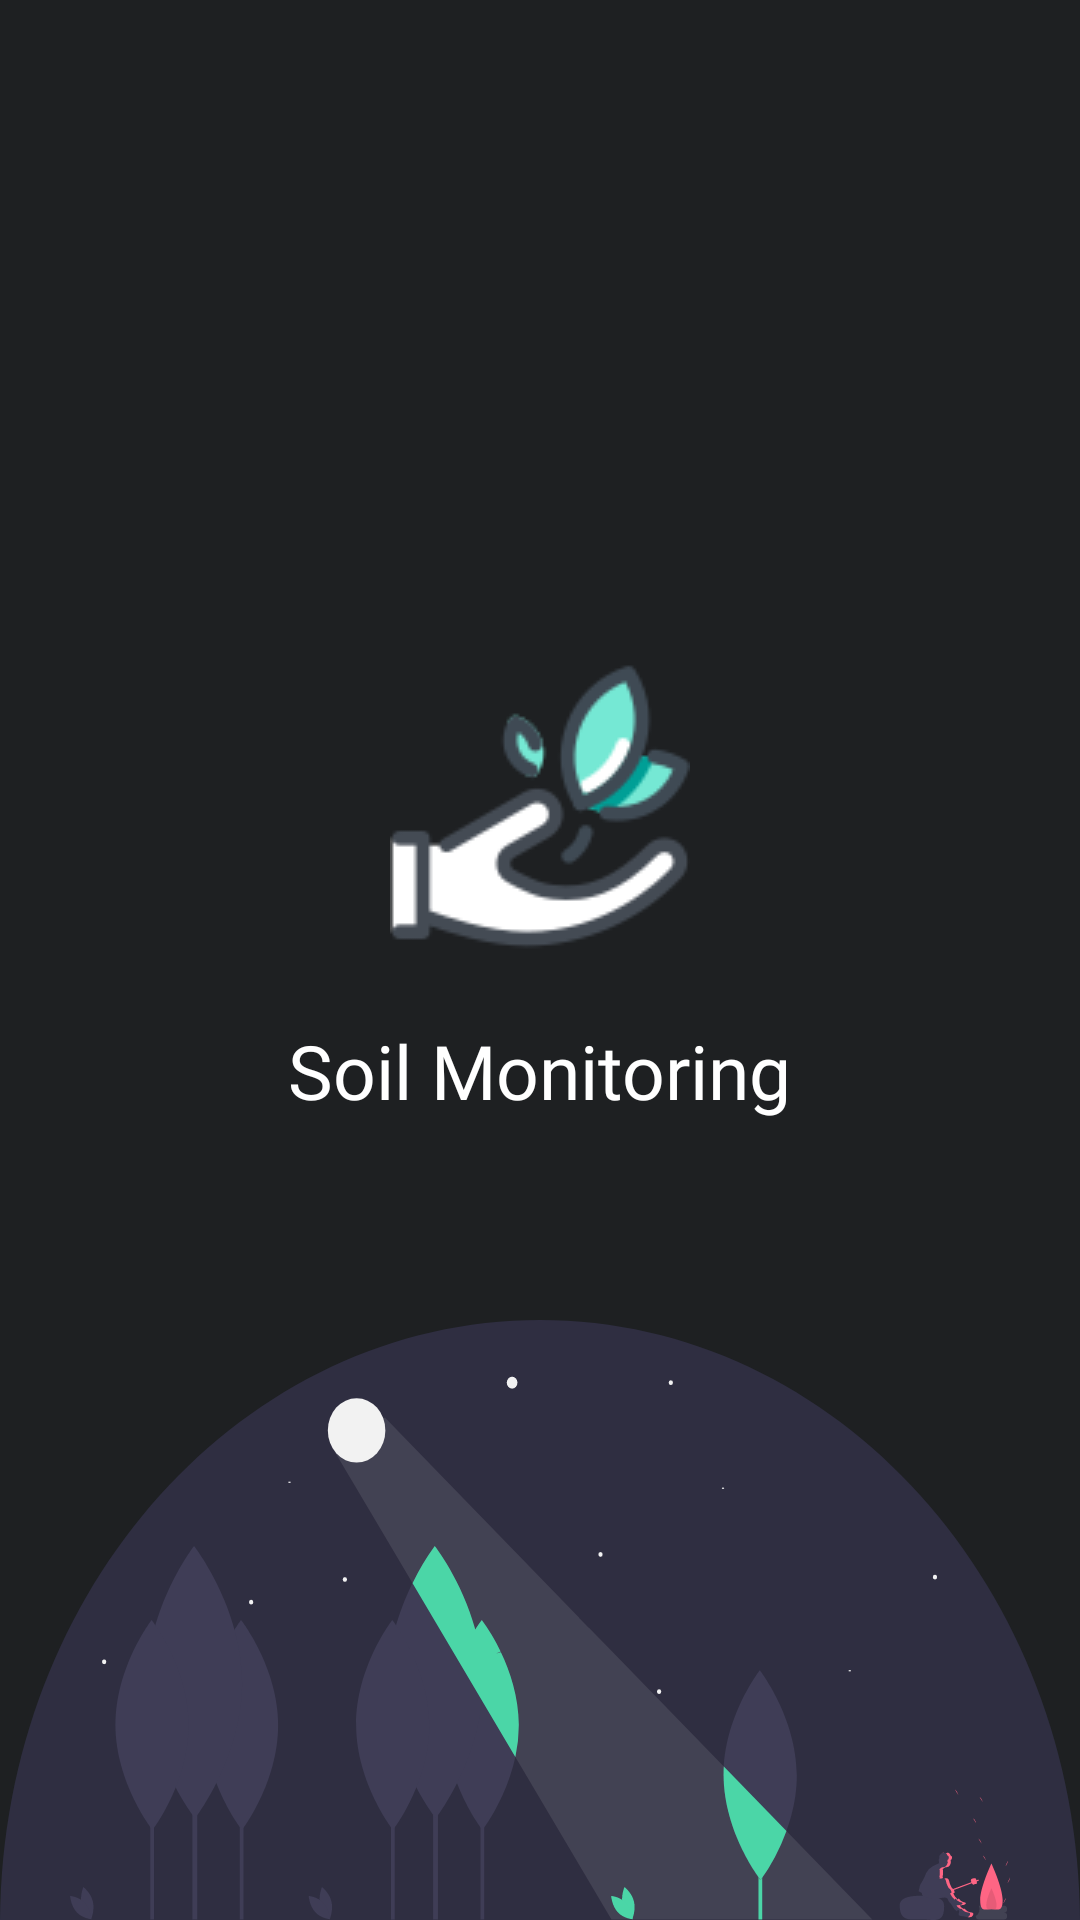

Android layout source for this screen:
<!-- AndroidManifest.xml: application theme AppTheme -->
<!-- res/layout/activity_splash_screen.xml -->
<?xml version="1.0" encoding="utf-8"?>
<androidx.constraintlayout.widget.ConstraintLayout xmlns:android="http://schemas.android.com/apk/res/android"
    xmlns:app="http://schemas.android.com/apk/res-auto"
    xmlns:tools="http://schemas.android.com/tools"
    android:layout_width="match_parent"
    android:layout_height="match_parent"
    android:background="#1E2022"
    tools:context=".SplashScreenActivity">

    <ImageView
        android:id="@+id/icon"
        android:layout_width="wrap_content"
        android:layout_height="wrap_content"
        android:layout_marginBottom="100dp"
        android:contentDescription="icon"
        android:src="@drawable/icon"
        app:layout_constraintBottom_toBottomOf="parent"
        app:layout_constraintEnd_toEndOf="parent"
        app:layout_constraintStart_toStartOf="parent"
        app:layout_constraintTop_toTopOf="parent" />

    <TextView
        android:layout_width="wrap_content"
        android:layout_height="wrap_content"
        android:layout_marginTop="20dp"
        android:fontFamily="@font/poppins_bold"
        android:text="Soil Monitoring"
        android:textColor="#FFFFFF"
        android:textSize="25sp"
        app:layout_constraintEnd_toEndOf="parent"
        app:layout_constraintStart_toStartOf="parent"
        app:layout_constraintTop_toBottomOf="@id/icon" />

    <ImageView
        android:layout_width="match_parent"
        android:layout_height="200dp"
        android:scaleType="fitXY"
        android:src="@drawable/ic_undraw"
        app:layout_constraintBottom_toBottomOf="parent" />

</androidx.constraintlayout.widget.ConstraintLayout>
<!-- resources referenced by this layout -->
<resources>
  <!-- drawable ic_undraw: vector/xml drawable (drawable, 15508 chars, omitted) -->
  <!-- drawable icon: png bitmap (drawable, 6925 bytes) -->
  <style name="AppTheme" parent="Theme.AppCompat.Light.NoActionBar">
          
          <item name="colorPrimary">@color/colorPrimary</item>
          <item name="colorPrimaryDark">@color/bottom</item>
          <item name="colorAccent">@color/colorAccent</item>
      </style>
  <color name="colorPrimary">#008577</color>
  <color name="bottom">#0c2327</color>
  <color name="colorAccent">#D81B60</color>
</resources>
